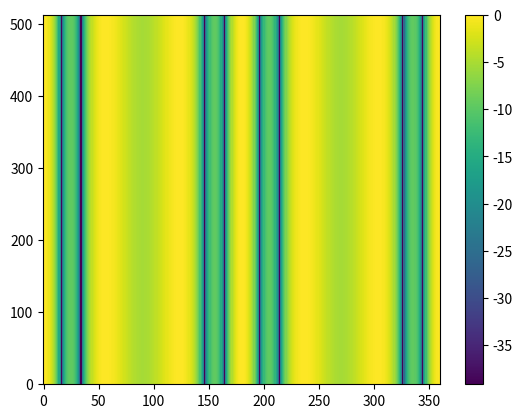

Reproduce this figure in Python.
import numpy as np
import matplotlib.pyplot as plt


def array_vector(crd, theta, f):

    """アレイの座標からアレイマニフォールドベクトルを求める

    Args:
        crd (ndarray): アレイの座標（3次元配列）
        theta (int): 音源方向（y軸から反時計回りが正の向き）
        f (int): 周波数

    Return:
        ndarray: アレイマニフォールドベクトル

    """
    M = crd.shape[0]
    c = 334.0
    theta = np.pi / 2 + 2 * np.pi * (theta / 360)
    u = np.array([np.sin(theta), np.cos(theta), 0]).T

    p = np.zeros([M, 3])
    for m in range(1, M + 1):
        idx_m = m - 1
        r = crd[idx_m, 0] ** 2 + crd[idx_m, 1] ** 2
        if r == 0:
            sin, cos = 0, 0
        else:
            sin = crd[idx_m, 1] / r
            cos = crd[idx_m, 0] / r
        p[idx_m, 0] = r * sin
        p[idx_m, 1] = r * cos
    p = p.T
    a = np.empty([u.T.shape[0], p.shape[1]], dtype="complex")  # 　a[1, M]になるはず
    a = np.exp(2j * np.pi * f / c * np.dot(u.T, p))

    return a


def plot_beampattern(w, p, fs):

    """ビームパターンを描画

    Args:
        w (ndarray): 周波数領域におけるビームフォーマのフィルタ（2次元配列）
        p (ndarray): マイクアレイの座標（2次元配列）
        fs (int): サンプリング周波数

    Return:
        png file: ビームパターンの描画

    """
    F = w.shape[0]
    M = p.shape[1]
    a = np.empty([M, F, 360], dtype="complex")
    psi = np.empty([F, 360], dtype="complex")
    for theta in range(0, 360):
        for f in range(0, F):
            a[:, f, theta] = array_vector(p, theta, (fs / 2) / (F - 1) * f)
            psi[:, theta] = np.dot(np.conjugate(w[f, :].T), a[:, f, theta])

    plt.pcolormesh(np.arange(0, 360), np.arange(F), 20 * np.log10(np.abs(psi)))
    plt.colorbar()
    plt.savefig("08py_beampattern.png")


# main
L = 1024  # 窓幅
S = 512  # シフト幅
F = L // 2 + 1  # 周波数ビンの総数
fs = 16000
d = 0.05
p = np.array([[-d, 0, 0], [0, 0, 0], [d, 0, 0]])  # マイクアレイの座標

tau = np.array([0, 10 / fs, 20 / fs])
w = np.empty([F, 3], dtype="complex")
for Fn in range(0, F):
    f = (fs / 2) / (F - 1) * Fn
    w[Fn, :] = 1 / 3 * np.exp(-2j * np.pi * f * tau)

plot_beampattern(w, p, fs)
